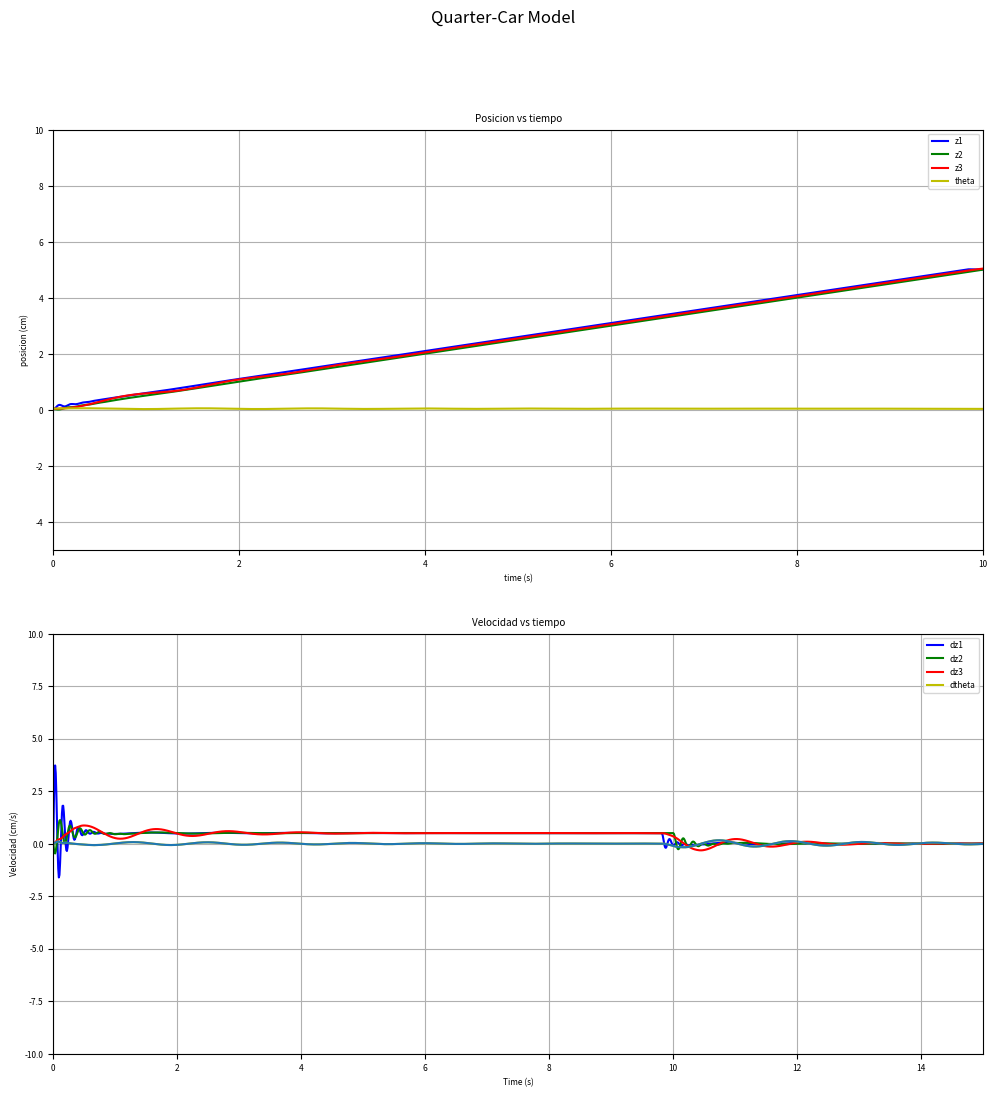

Generate this figure with matplotlib:
import numpy as np
import matplotlib.pyplot as plt
from scipy.integrate import odeint
from matplotlib.pylab import *
from mpl_toolkits.axes_grid1 import host_subplot

font={'size' : 6}
matplotlib.rc('font',**font)

f0=figure(num=1,figsize=(12,12))
f0.suptitle("Quarter-Car Model",fontsize=12)

ax01=subplot2grid((2,1),(0,0))
ax02=subplot2grid((2,1),(1,0))
#ax03=subplot2grid((3,1),(2,0))

#Subtitulos en cada grafico

ax01.set_title('Posicion vs tiempo')
ax01.set_ylim(-5,10)
ax01.set_xlim(0,10)
ax01.grid(True)
ax01.set_xlabel("time (s)")
ax01.set_ylabel("posicion (cm)")

ax02.set_title('Velocidad vs tiempo')
ax02.set_ylim(-10,10)
ax02.set_xlim(0,15)
ax02.grid(True)
ax02.set_xlabel("Time (s)")
ax02.set_ylabel("Velocidad (cm/s)")

#ax03.set_title('Excitacion vs tiempo')
#ax03.set_ylim(-20,20)
#ax03.set_xlim(0,60)
#ax03.grid(True)
#ax03.set_xlabel("time (s)")
#ax03.set_ylabel("Altura (cm)")

def derivada(X,t,u1,du1,u2,du2):

    m1 = 87.15      #[Kg]
    m2 = 140.4      #[Kg]
    m3 = 1795       #[Kg]
    k1 = 190000     #[N/m]
    kf = 36350      #[N/m] 
    kr = 26530      #[N/m]
    k2 = 190000     #[N/m] 
    c1 = 0.0        #[Ns/m]
    cf = 1200       #[Ns/m]
    cr = 1100       #[Ns/m]
    c2 = 0.0        #[Ns/m]
    J  = 3443.05    #[Kg*m^2]
    b  = 1.32       #[m]
    c  = 1.46       #[m]
    v  = 15.0       #[m/s]
    td = (b+c)/v    #[s]

    z1  = X[0]
    dz1 = X[1]
    z2  = X[2]
    dz2 = X[3]
    z3  = X[4]
    dz3 = X[5]
    theta = X[6]
    dtheta= X[7]
    d2z1=(kf*(z3+b*theta-z1)+cf*(dz3+b*dtheta-dz1)-k1*(z1-u1(t+td))-c1*(dz1-du1(t+td)))/m1
    d2z2=(kr*(z3-c*theta-z2)+cr*(dz3-c*dtheta-dz2)-k2*(z2-u2(t))-c2*(dz2-du2(t)))/m2
    d2z3=(-kr*(z3-c*theta-z2)-cr*(dz3-c*dtheta-dz2)-kf*(z3+b*theta-z1)-cf*(dz3+b*dtheta-dz1))/m3
    d2theta=(c*kr*(z3-c*theta-z2)+c*cr*(dz3-c*dtheta-dz2)-b*kf*(z3+b*theta-z1)-b*cf*(dz3+b*dtheta-dz1))/J

    return [dz1,d2z1,dz2,d2z2,dz3,d2z3,dtheta,d2theta]

# Camino sinusoidal

def y1(t):
    w=0.5
    a0=0.5
    return a0*np.sin(w*t)

def dy1(t):
    w=0.5
    a0=0.5
    return a0*w*np.cos(w*t)

def y2(t):
    w=0.5
    a0=0.5
    return a0*np.sin(w*t)

def dy2(t):
    w=0.5
    a0=0.5
    return a0*w*np.cos(w*t)

# Camino con pendiente 0.3
def a1(t):
    return 0.3*t

def da1(t):
    return 0.3

def a2(t):
    return 0.3*t

def da2(t):
    return 0.3

#Camino con pendiente 0.1 luego recto 

def c1(t):
    if t<10:
        return 0.5*t
    else:
        return 10*0.5

def dc1(t):
    if t<10:
        return 0.1
    else:
        return 0.0
    
def c2(t):
    if t<10:
       return 0.5*t
    else:
        return 0.5*10

def dc2(t):
    if t<20:
        return 0.5
    else:
        return 0.0

#Camino plano sin pendiente 

def d1(t):
    return 0.0

def dd1(t):
    return 0.0

def d2(t):
    return 0.0

def dd2(t):
    return 0.0
    
t=np.arange(0,20,0.01)
init=[0.01,0.03,0.02,0.04,0.03,0.03,(np.pi*2)/180,(np.pi*2)/180]

#y=odeint(derivada,init,t,args=(b,db)) (!!!ojo!!!)
y=odeint(derivada,init,t,args=(c1,dc1,c2,dc2))


p011, =ax01.plot(t,y[:,0],'b-',label="z1")
p012, =ax01.plot(t,y[:,2],'g-', label="z2")
p013, =ax01.plot(t,y[:,4],'r',label="z3")
p014, =ax01.plot(t,y[:,6],'y',label="theta")

p021, =ax02.plot(t,y[:,1],'b-',label="dz1")
p022, =ax02.plot(t,y[:,3],'g-',label="dz2")
p023, =ax02.plot(t,y[:,5],'r-',label="dz3")
p024, =ax02.plot(t,y[:,7],'y',label="dtheta")

#p031, =ax03.plot(t,d1(t),'b-',label="excitacion_delantera")
#p032, =ax03.plot(t,d2(t),'g-',label="excitacion_trasera")

ax01.legend([p011,p012,p013,p014],[p011.get_label(),p012.get_label(),p013.get_label(),p014.get_label()])
ax02.legend([p021,p022,p023,p024],[p021.get_label(),p022.get_label(),p023.get_label(),p024.get_label()])
#ax03.legend([p031,p032],[p031.get_label(),p032.get_label()])

#plt.plot(t,y[:,7],'b',t,y[:,2],'r',t,y[:,4],'g',t,y[:,6],'y')

plt.plot(t,y[:,7])
plt.show()




    
